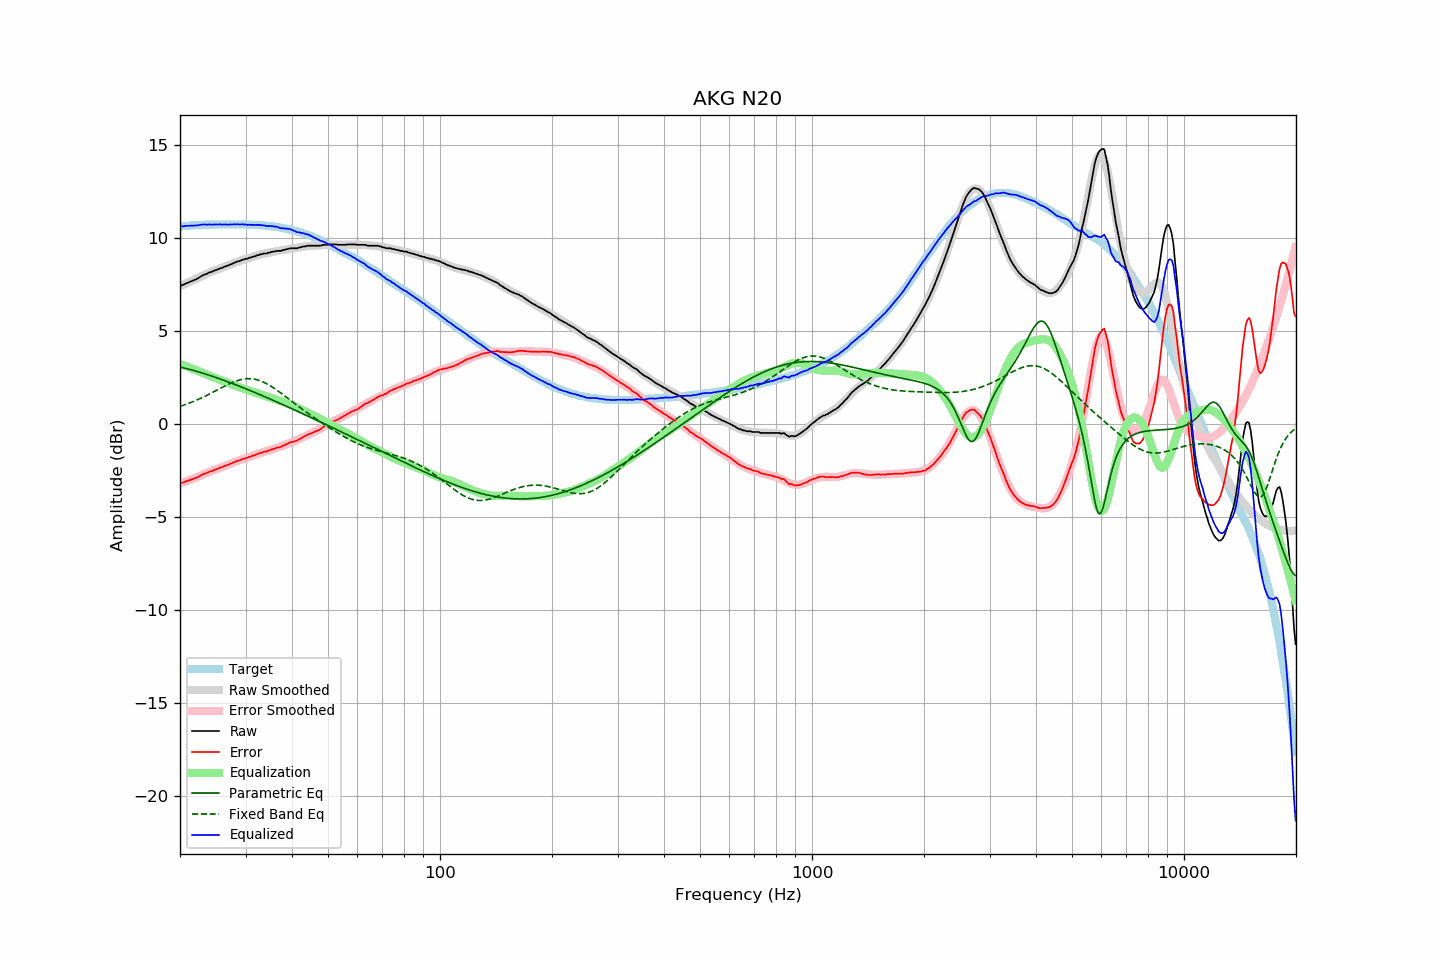

Values plotted in this chart, from the file beside it:
frequency, raw, error, smoothed, error_smoothed, equalization, parametric_eq, fixed_band_eq, equalized_raw, equalized_smoothed, target
20.00, 7.43, -3.18, 7.40, -3.21, 3.21, 3.06, 0.94, 10.64, 10.61, 10.61
20.20, 7.44, -3.18, 7.44, -3.18, 3.18, 3.03, 0.97, 10.62, 10.62, 10.62
20.40, 7.47, -3.16, 7.48, -3.15, 3.15, 3.01, 0.99, 10.62, 10.63, 10.63
20.61, 7.52, -3.12, 7.52, -3.12, 3.12, 2.99, 1.02, 10.64, 10.64, 10.64
20.81, 7.56, -3.08, 7.56, -3.09, 3.09, 2.97, 1.06, 10.65, 10.64, 10.64
21.02, 7.59, -3.06, 7.59, -3.06, 3.06, 2.95, 1.09, 10.64, 10.65, 10.65
21.23, 7.63, -3.03, 7.63, -3.02, 3.02, 2.93, 1.12, 10.65, 10.66, 10.66
21.44, 7.67, -3.00, 7.67, -2.99, 2.99, 2.90, 1.15, 10.66, 10.66, 10.67
21.66, 7.70, -2.97, 7.71, -2.96, 2.96, 2.88, 1.19, 10.65, 10.67, 10.67
21.87, 7.74, -2.94, 7.75, -2.92, 2.92, 2.85, 1.22, 10.66, 10.68, 10.68
22.09, 7.77, -2.91, 7.79, -2.89, 2.89, 2.83, 1.26, 10.66, 10.68, 10.68
22.31, 7.82, -2.87, 7.83, -2.85, 2.85, 2.80, 1.30, 10.67, 10.69, 10.69
22.54, 7.87, -2.82, 7.87, -2.82, 2.82, 2.78, 1.34, 10.68, 10.69, 10.69
22.76, 7.93, -2.77, 7.92, -2.78, 2.78, 2.75, 1.38, 10.71, 10.69, 10.70
22.99, 7.98, -2.72, 7.96, -2.74, 2.74, 2.73, 1.42, 10.72, 10.70, 10.70
23.22, 8.02, -2.68, 8.00, -2.70, 2.70, 2.70, 1.46, 10.72, 10.70, 10.70
23.45, 8.05, -2.66, 8.04, -2.67, 2.67, 2.67, 1.50, 10.71, 10.71, 10.71
23.69, 8.08, -2.63, 8.08, -2.63, 2.63, 2.64, 1.54, 10.71, 10.71, 10.71
23.92, 8.13, -2.58, 8.12, -2.59, 2.59, 2.62, 1.59, 10.72, 10.71, 10.71
24.16, 8.16, -2.55, 8.16, -2.56, 2.56, 2.59, 1.63, 10.71, 10.71, 10.71
24.40, 8.18, -2.54, 8.19, -2.52, 2.52, 2.56, 1.67, 10.70, 10.71, 10.72
24.65, 8.23, -2.49, 8.23, -2.49, 2.49, 2.53, 1.72, 10.72, 10.72, 10.72
24.89, 8.26, -2.46, 8.26, -2.46, 2.46, 2.50, 1.77, 10.72, 10.72, 10.72
25.14, 8.29, -2.43, 8.29, -2.43, 2.43, 2.47, 1.81, 10.72, 10.72, 10.72
25.39, 8.32, -2.40, 8.32, -2.40, 2.40, 2.44, 1.86, 10.72, 10.72, 10.72
25.65, 8.37, -2.35, 8.35, -2.37, 2.37, 2.41, 1.90, 10.73, 10.72, 10.72
25.91, 8.38, -2.34, 8.39, -2.33, 2.33, 2.38, 1.95, 10.71, 10.72, 10.72
26.16, 8.42, -2.30, 8.42, -2.30, 2.30, 2.35, 1.99, 10.72, 10.72, 10.72
26.43, 8.46, -2.26, 8.46, -2.26, 2.26, 2.32, 2.04, 10.72, 10.72, 10.72
26.69, 8.49, -2.23, 8.49, -2.23, 2.23, 2.28, 2.08, 10.72, 10.72, 10.72
26.96, 8.51, -2.21, 8.52, -2.19, 2.19, 2.25, 2.12, 10.70, 10.72, 10.72
27.23, 8.56, -2.16, 8.56, -2.16, 2.16, 2.22, 2.16, 10.72, 10.72, 10.72
27.50, 8.59, -2.13, 8.59, -2.13, 2.13, 2.19, 2.20, 10.71, 10.72, 10.72
27.77, 8.63, -2.09, 8.63, -2.09, 2.09, 2.15, 2.24, 10.72, 10.72, 10.72
28.05, 8.67, -2.05, 8.66, -2.06, 2.06, 2.12, 2.27, 10.73, 10.72, 10.72
28.33, 8.70, -2.02, 8.69, -2.03, 2.03, 2.09, 2.30, 10.73, 10.72, 10.72
28.62, 8.74, -1.98, 8.72, -2.00, 2.00, 2.05, 2.33, 10.73, 10.72, 10.72
28.90, 8.75, -1.97, 8.75, -1.96, 1.96, 2.02, 2.36, 10.71, 10.72, 10.72
29.19, 8.79, -1.93, 8.78, -1.93, 1.93, 1.98, 2.38, 10.72, 10.72, 10.72
29.48, 8.83, -1.89, 8.81, -1.90, 1.90, 1.95, 2.40, 10.73, 10.72, 10.72
29.78, 8.84, -1.88, 8.84, -1.87, 1.87, 1.92, 2.41, 10.71, 10.72, 10.72
30.08, 8.88, -1.84, 8.87, -1.84, 1.84, 1.88, 2.42, 10.72, 10.71, 10.72
30.38, 8.88, -1.83, 8.90, -1.81, 1.81, 1.85, 2.43, 10.69, 10.71, 10.71
30.68, 8.93, -1.78, 8.93, -1.78, 1.78, 1.81, 2.43, 10.71, 10.71, 10.71
30.99, 8.94, -1.77, 8.95, -1.75, 1.75, 1.77, 2.42, 10.69, 10.71, 10.71
31.30, 8.98, -1.72, 8.98, -1.73, 1.73, 1.74, 2.42, 10.70, 10.70, 10.70
31.61, 9.00, -1.70, 9.00, -1.70, 1.70, 1.70, 2.40, 10.69, 10.70, 10.70
31.93, 9.02, -1.67, 9.03, -1.67, 1.67, 1.67, 2.39, 10.68, 10.69, 10.69
32.24, 9.07, -1.62, 9.05, -1.64, 1.64, 1.63, 2.36, 10.70, 10.69, 10.69
32.57, 9.07, -1.61, 9.07, -1.61, 1.61, 1.59, 2.34, 10.68, 10.68, 10.68
32.89, 9.12, -1.56, 9.10, -1.58, 1.58, 1.56, 2.31, 10.70, 10.68, 10.68
33.22, 9.12, -1.55, 9.12, -1.55, 1.55, 1.52, 2.27, 10.67, 10.67, 10.67
33.55, 9.16, -1.51, 9.14, -1.52, 1.52, 1.48, 2.24, 10.68, 10.66, 10.67
33.89, 9.16, -1.50, 9.16, -1.49, 1.49, 1.45, 2.20, 10.65, 10.66, 10.66
34.23, 9.16, -1.49, 9.18, -1.47, 1.47, 1.41, 2.15, 10.62, 10.65, 10.65
34.57, 9.21, -1.43, 9.20, -1.44, 1.44, 1.37, 2.10, 10.65, 10.64, 10.64
34.92, 9.21, -1.42, 9.22, -1.41, 1.41, 1.33, 2.05, 10.62, 10.63, 10.63
35.27, 9.25, -1.38, 9.23, -1.39, 1.39, 1.30, 2.00, 10.64, 10.62, 10.63
35.62, 9.26, -1.35, 9.25, -1.36, 1.36, 1.26, 1.94, 10.62, 10.61, 10.61
35.97, 9.27, -1.33, 9.26, -1.33, 1.33, 1.22, 1.88, 10.60, 10.60, 10.60
... 635 more rows
